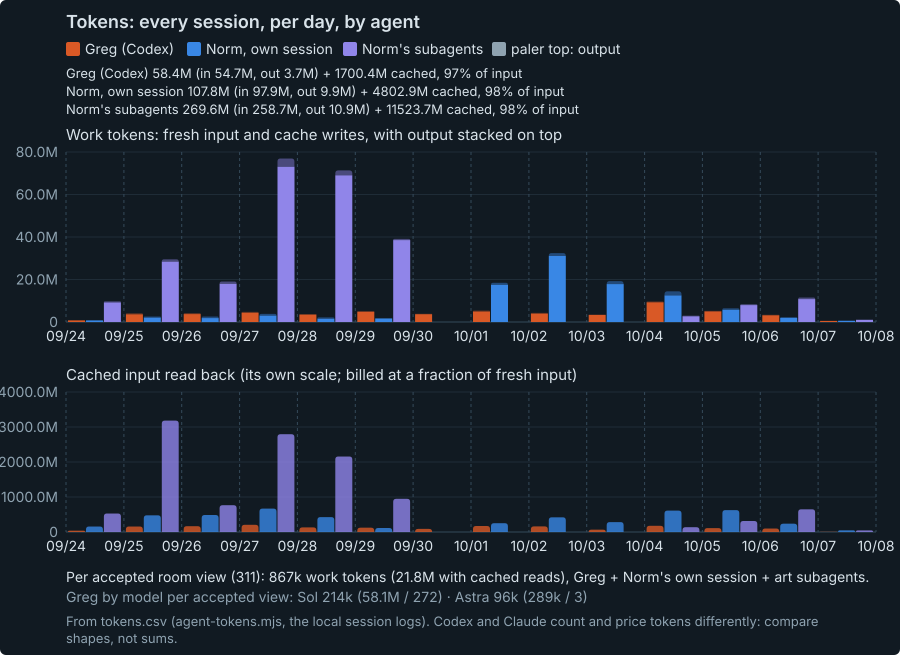

Source data for this figure (header and first rows):
bin_start_eastern, bin_hours, agent, fresh_input_and_cache_writes, output, cached_input
2026-09-24 00:00, 24, greg, 737447, 95433, 36329088
2026-09-24 00:00, 24, norm-main, 683576, 267672, 156394380
2026-09-24 00:00, 24, norm-subagents, 9230176, 512849, 529819764
2026-09-25 00:00, 24, greg, 3616056, 460459, 157975040
2026-09-25 00:00, 24, norm-main, 2062289, 515783, 476942228
2026-09-25 00:00, 24, norm-subagents, 28401551, 1122316, 3182811138
2026-09-26 00:00, 24, greg, 3738406, 390789, 165385472
2026-09-26 00:00, 24, norm-main, 1833807, 733324, 485030801
2026-09-26 00:00, 24, norm-subagents, 17977608, 1077132, 765807579
2026-09-27 00:00, 24, greg, 4360636, 414466, 205903872
2026-09-27 00:00, 24, norm-main, 3005450, 825099, 667909679
2026-09-27 00:00, 24, norm-subagents, 73073175, 3860992, 2793454977
2026-09-28 00:00, 24, greg, 3483488, 251735, 131340800
2026-09-28 00:00, 24, norm-main, 1539619, 608107, 424360206
2026-09-28 00:00, 24, norm-subagents, 69057304, 2285229, 2156661805
2026-09-29 00:00, 24, greg, 4847195, 253364, 122365440
2026-09-29 00:00, 24, norm-main, 1669324, 111153, 113983519
2026-09-29 00:00, 24, norm-subagents, 38546556, 578010, 948784279
2026-09-30 00:00, 24, greg, 3688064, 175125, 88500096
2026-09-30 00:00, 24, norm-main, 0, 0, 0
2026-09-30 00:00, 24, norm-subagents, 0, 0, 0
2026-10-01 00:00, 24, greg, 4941370, 402013, 172520320
2026-10-01 00:00, 24, norm-main, 17523907, 912139, 251422528
2026-10-01 00:00, 24, norm-subagents, 0, 0, 0
2026-10-02 00:00, 24, greg, 3956606, 337676, 159345920
2026-10-02 00:00, 24, norm-main, 31096713, 1321332, 421404273
2026-10-02 00:00, 24, norm-subagents, 0, 0, 0
2026-10-03 00:00, 24, greg, 3344455, 114114, 66744832
2026-10-03 00:00, 24, norm-main, 17814006, 1425917, 282714976
2026-10-03 00:00, 24, norm-subagents, 0, 0, 0
2026-10-04 00:00, 24, greg, 9266231, 359521, 176659456
2026-10-04 00:00, 24, norm-main, 12513111, 1937780, 611465396
2026-10-04 00:00, 24, norm-subagents, 2693228, 251853, 136871068
2026-10-05 00:00, 24, greg, 4996116, 234446, 111701632
2026-10-05 00:00, 24, norm-main, 5724422, 704082, 625118250
2026-10-05 00:00, 24, norm-subagents, 7969638, 395410, 314960000
2026-10-06 00:00, 24, greg, 3154177, 217834, 100528640
2026-10-06 00:00, 24, norm-main, 1897452, 425931, 238511685
2026-10-06 00:00, 24, norm-subagents, 10772779, 757783, 648208430
2026-10-07 00:00, 24, greg, 520288, 10130, 5074944
2026-10-07 00:00, 24, norm-main, 542714, 73120, 47601775
2026-10-07 00:00, 24, norm-subagents, 1022691, 29368, 46278074
